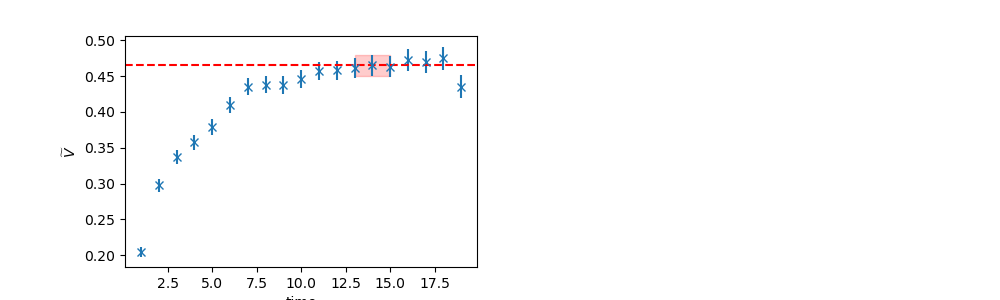

The table this chart was drawn from, first rows:
	EffectiveMass	Error	RegUp	RegLow
0	0.4651	0.01452	16	13
